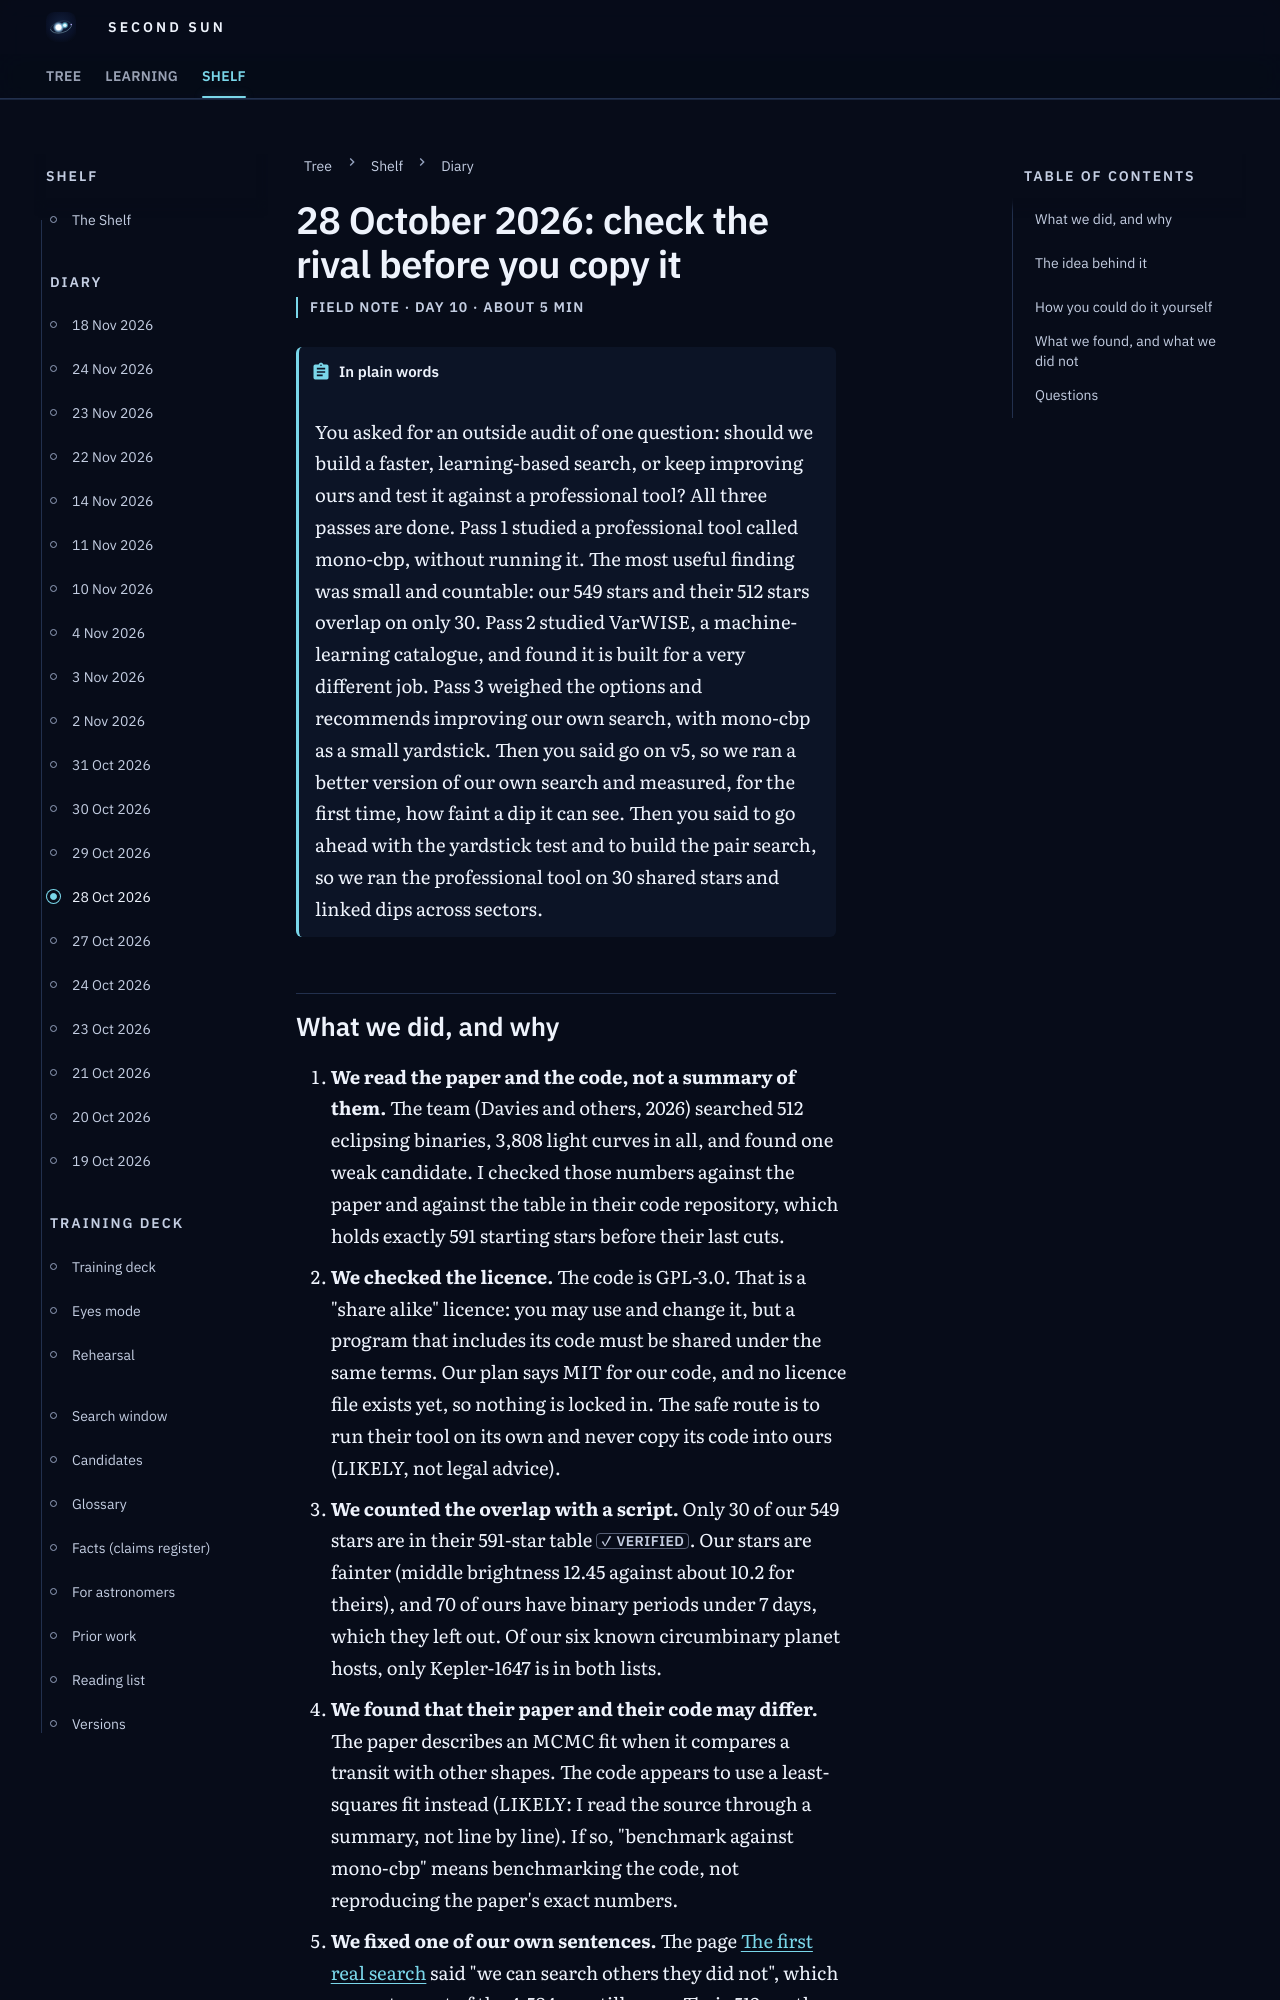

repository: M1Smacker/second-sun · page: field-notes/2026-10-28/index.html · generator: mkdocs

# 28 October 2026: check the rival before you copy it

<p class="ss-meta">Field note · day 10 · about 5 min</p>

!!! plain "In plain words"
    You asked for an outside audit of one question: should we build a faster, learning-based search, or keep improving ours and test it against a professional tool? All three passes are done. Pass 1 studied a professional tool called mono-cbp, without running it. The most useful finding was small and countable: our 549 stars and their 512 stars overlap on only 30. Pass 2 studied VarWISE, a machine-learning catalogue, and found it is built for a very different job. Pass 3 weighed the options and recommends improving our own search, with mono-cbp as a small yardstick. Then you said go on v5, so we ran a better version of our own search and measured, for the first time, how faint a dip it can see. Then you said to go ahead with the yardstick test and to build the pair search, so we ran the professional tool on 30 shared stars and linked dips across sectors.
